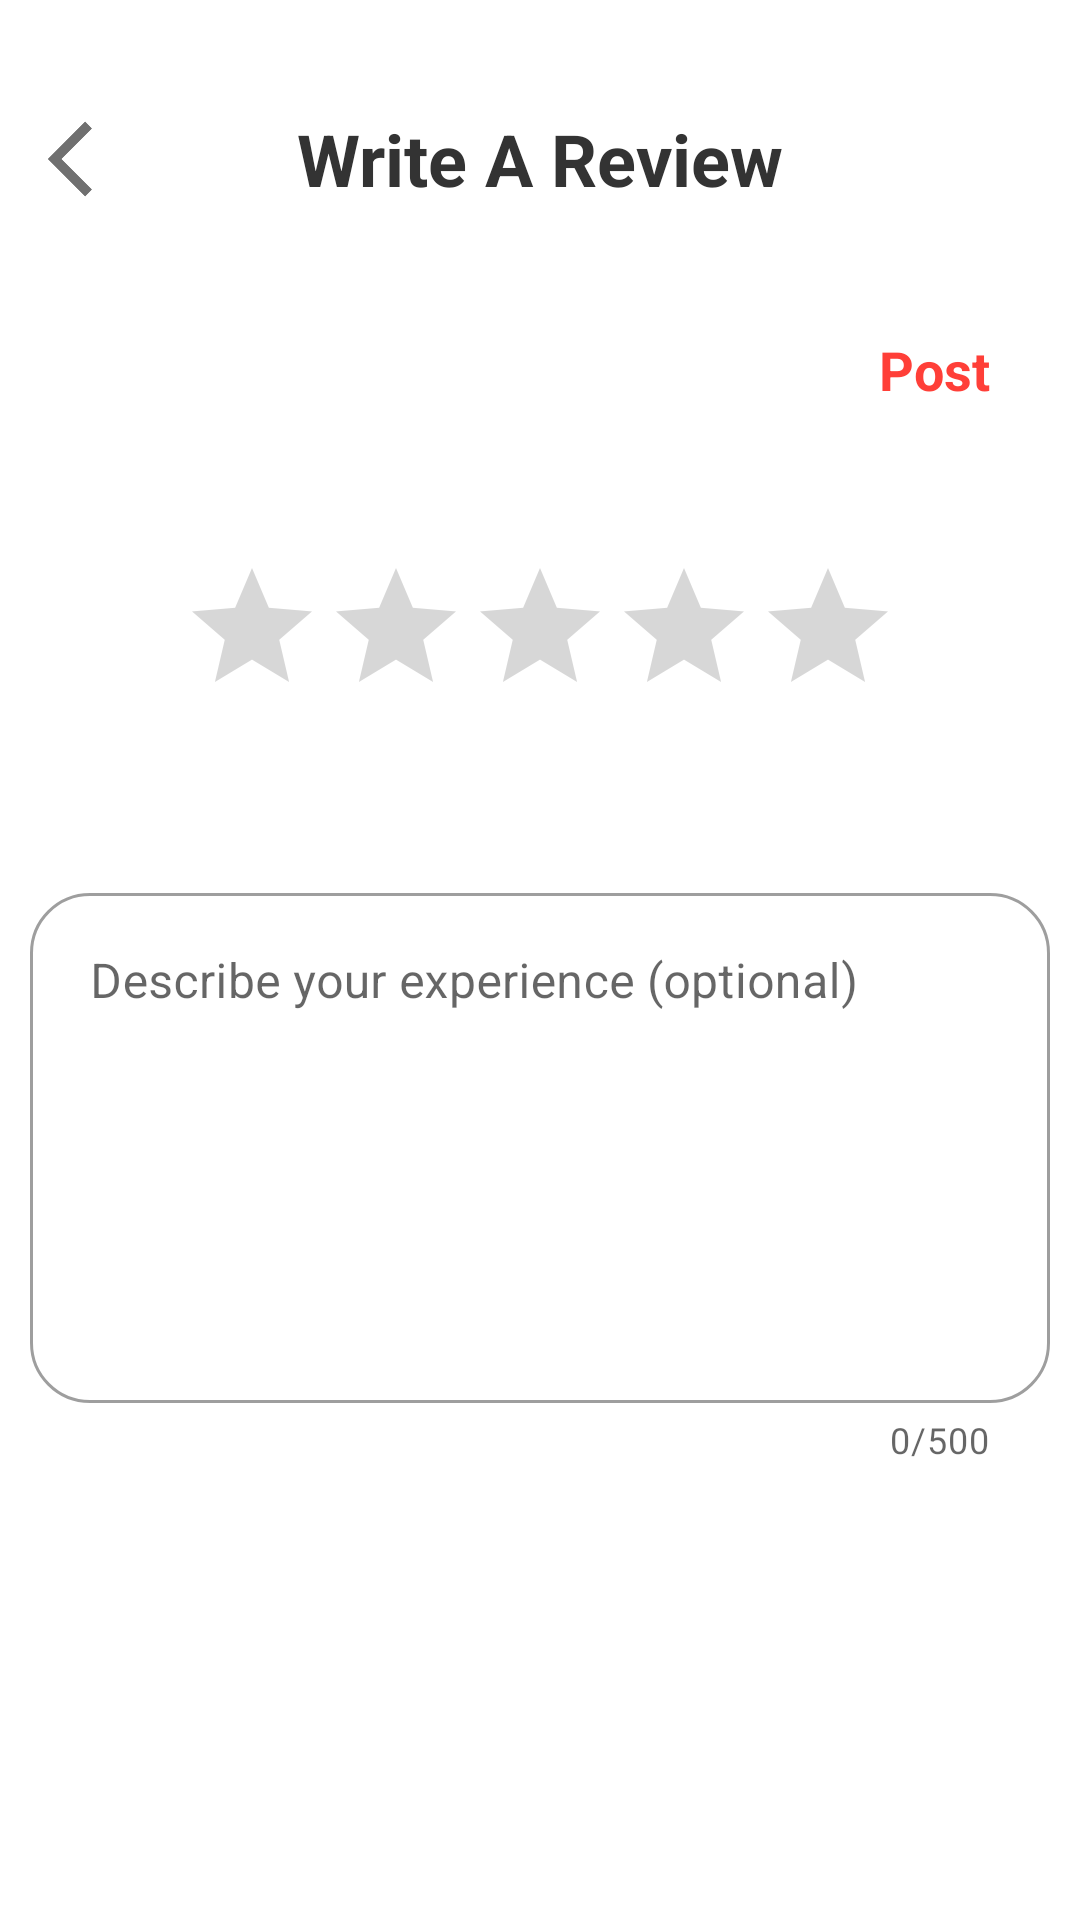

Here is an Android app screen rendered from its layout file. Give the layout XML and the strings, colors and styles it references.
<!-- AndroidManifest.xml: application theme Theme.HBApplicationGroupB -->
<!-- res/layout/fragment_add_review_page.xml -->
<?xml version="1.0" encoding="utf-8"?>
<androidx.constraintlayout.widget.ConstraintLayout xmlns:android="http://schemas.android.com/apk/res/android"
    xmlns:tools="http://schemas.android.com/tools"
    android:layout_width="match_parent"
    android:layout_height="match_parent"
    xmlns:app="http://schemas.android.com/apk/res-auto"
    tools:context=".ui.review.AddReviewPageFragment">
    
    <androidx.appcompat.widget.Toolbar
        android:id="@+id/fragment_review_page_toolbar"
        android:layout_width="match_parent"
        android:layout_height="wrap_content"
        android:layout_marginTop="25dp"
        android:paddingLeft="10dp"
        android:paddingRight="10dp"
        app:elevation="4dp"
        app:layout_constraintEnd_toEndOf="parent"
        app:layout_constraintStart_toStartOf="parent"
        app:layout_constraintTop_toTopOf="parent">
        <View
            android:id="@+id/addRatingBackArrow"
            android:layout_width="@dimen/toolbar_leftBackArrow_widthAndSizer"
            android:layout_height="@dimen/toolbar_leftBackArrow_widthAndSizer"
            android:layout_gravity="start"
            android:background="@drawable/ic_left_arrow_back"
            />
        <TextView
            android:layout_width="wrap_content"
            android:layout_height="wrap_content"
            android:layout_gravity="center|center_vertical"
            android:text="@string/write_A_review"
            android:textColor="@color/profile_text_dark"
            android:textSize="24sp"
            android:textStyle="bold" />
    </androidx.appcompat.widget.Toolbar>
    <View
        android:id="@+id/shadow_view"
        android:layout_width="match_parent"
        android:visibility="visible"
        android:layout_height="4dp"
        app:layout_constraintTop_toBottomOf="@id/fragment_review_page_toolbar"
        android:background="@drawable/custom_drawable_shadow" />

    <TextView
        android:id="@+id/networkConnectionTextId"
        android:layout_width="wrap_content"
        android:layout_height="wrap_content"
        android:visibility="gone"
        android:text="@string/no_internet_connection_add"
        app:layout_constraintEnd_toEndOf="parent"
        app:layout_constraintStart_toStartOf="@+id/fragment_review_page_toolbar"
        app:layout_constraintTop_toBottomOf="@+id/shadow_view" />

    <TextView
        android:id="@+id/fragment_add_review_page_tv_post_red"
        android:layout_width="wrap_content"
        android:layout_height="wrap_content"
        android:text="@string/post"
        android:textStyle="bold"
        android:padding="10dp"
        android:textSize="18sp"
        android:layout_margin="20dp"
        android:textColor="@color/custom_orange"
        app:layout_constraintTop_toBottomOf="@id/fragment_review_page_toolbar"
        app:layout_constraintEnd_toEndOf="parent"
        />

    <LinearLayout
        android:id="@+id/fragment_add_review_page_star_view_container"
        android:layout_width="0dp"
        android:layout_height="wrap_content"
        android:layout_marginTop="40dp"
        android:gravity="center"
        app:layout_constraintTop_toBottomOf="@id/fragment_add_review_page_tv_post_red"
        app:layout_constraintStart_toStartOf="parent"
        app:layout_constraintEnd_toEndOf="parent"
        >
        <RatingBar
            android:id="@+id/fragment_review_page_star_view_ratingBar1"
            android:layout_width="wrap_content"
            android:layout_height="wrap_content"
            android:numStars="5"
            android:stepSize="0.5"
            android:progressTint="@color/custom_orange"
            />

    </LinearLayout>

    <TextView
        android:id="@+id/fragment_add_review_page_ratingRemark"
        android:layout_width="wrap_content"
        android:layout_height="wrap_content"
        app:layout_constraintEnd_toEndOf="parent"
        app:layout_constraintStart_toStartOf="parent"
        app:layout_constraintTop_toBottomOf="@id/fragment_add_review_page_star_view_container"
        tools:text="Excellent" />

    <ProgressBar
        android:id="@+id/progress_bar"
        android:layout_width="wrap_content"
        android:layout_height="wrap_content"
        android:visibility="gone"
        app:layout_constraintBottom_toTopOf="@+id/outlinedTextField"
        app:layout_constraintEnd_toEndOf="parent"
        app:layout_constraintStart_toStartOf="parent" />

    <com.google.android.material.textfield.TextInputLayout
        android:id="@+id/outlinedTextField"
        android:layout_width="0dp"
        android:layout_height="200dp"
        android:layout_marginStart="10dp"
        android:layout_marginEnd="10dp"
        android:layout_marginTop="50dp"
        app:counterEnabled="true"
        app:counterMaxLength="500"
        app:boxCornerRadiusBottomStart="20dp"
        app:boxCornerRadiusBottomEnd="20dp"
        app:boxCornerRadiusTopEnd="20dp"
        app:boxCornerRadiusTopStart="20dp"
        android:hint="@string/describe_your_experience_optional"
        style="@style/Widget.MaterialComponents.TextInputLayout.OutlinedBox.Dense"
        app:layout_constraintEnd_toEndOf="parent"
        app:layout_constraintStart_toStartOf="parent"
        app:layout_constraintTop_toBottomOf="@+id/fragment_add_review_page_star_view_container"
        >

        <com.google.android.material.textfield.TextInputEditText
            android:id="@+id/fragmentAddReviewCommentTi"
            android:layout_width="match_parent"
            android:layout_height="170dp"
            android:padding="20dp"
            android:gravity="top"
            />

    </com.google.android.material.textfield.TextInputLayout>



</androidx.constraintlayout.widget.ConstraintLayout>
<!-- resources referenced by this layout -->
<resources>
  <color name="custom_orange">#ff3f38</color>
  <color name="profile_text_dark">#333333</color>
  <dimen name="toolbar_leftBackArrow_widthAndSizer">30dp</dimen>
  <!-- drawable ic_left_arrow_back (drawable) -->
  <vector xmlns:tools="http://schemas.android.com/tools"
      android:autoMirrored="true" android:height="24dp"
      android:tint="#707070" android:viewportHeight="24"
      android:viewportWidth="24" android:width="24dp" xmlns:android="http://schemas.android.com/apk/res/android"
      tools:ignore="ExtraText">
      <path android:fillColor="@android:color/white" android:pathData="M11.67,3.87L9.9,2.1 0,12l9.9,9.9 1.77,-1.77L3.54,12z"/>
      android:tint="@color/black" android:viewportHeight="24"
      android:viewportWidth="24" android:width="24dp" xmlns:android="http://schemas.android.com/apk/res/android">
      <path android:fillColor="@android:color/black" android:pathData="M11.67,3.87L9.9,2.1 0,12l9.9,9.9 1.77,-1.77L3.54,12z"/>
  </vector>
  <string name="describe_your_experience_optional">Describe your experience (optional)</string>
  <string name="no_internet_connection_add">No internet connection</string>
  <string name="post">Post</string>
  <string name="write_A_review">Write A Review</string>
  <style name="Theme.HBApplicationGroupB" parent="Theme.MaterialComponents.DayNight.NoActionBar">
          
          <item name="colorPrimary">@color/custom_orange</item>
          <item name="colorPrimaryVariant">@color/custom_orange</item>
          <item name="colorOnPrimary">@color/white</item>
          
          <item name="colorSecondary">@color/teal_200</item>
          <item name="colorSecondaryVariant">@color/teal_700</item>
          <item name="colorOnSecondary">@color/black</item>
          
          <item name="android:statusBarColor" tools:targetApi="l">@color/custom_orange</item>
          
  
  
      </style>
  <color name="black">#FF000000</color>
  <color name="white">#FFFFFFFF</color>
  <color name="teal_200">#FF03DAC5</color>
  <color name="teal_700">#FF018786</color>
</resources>
